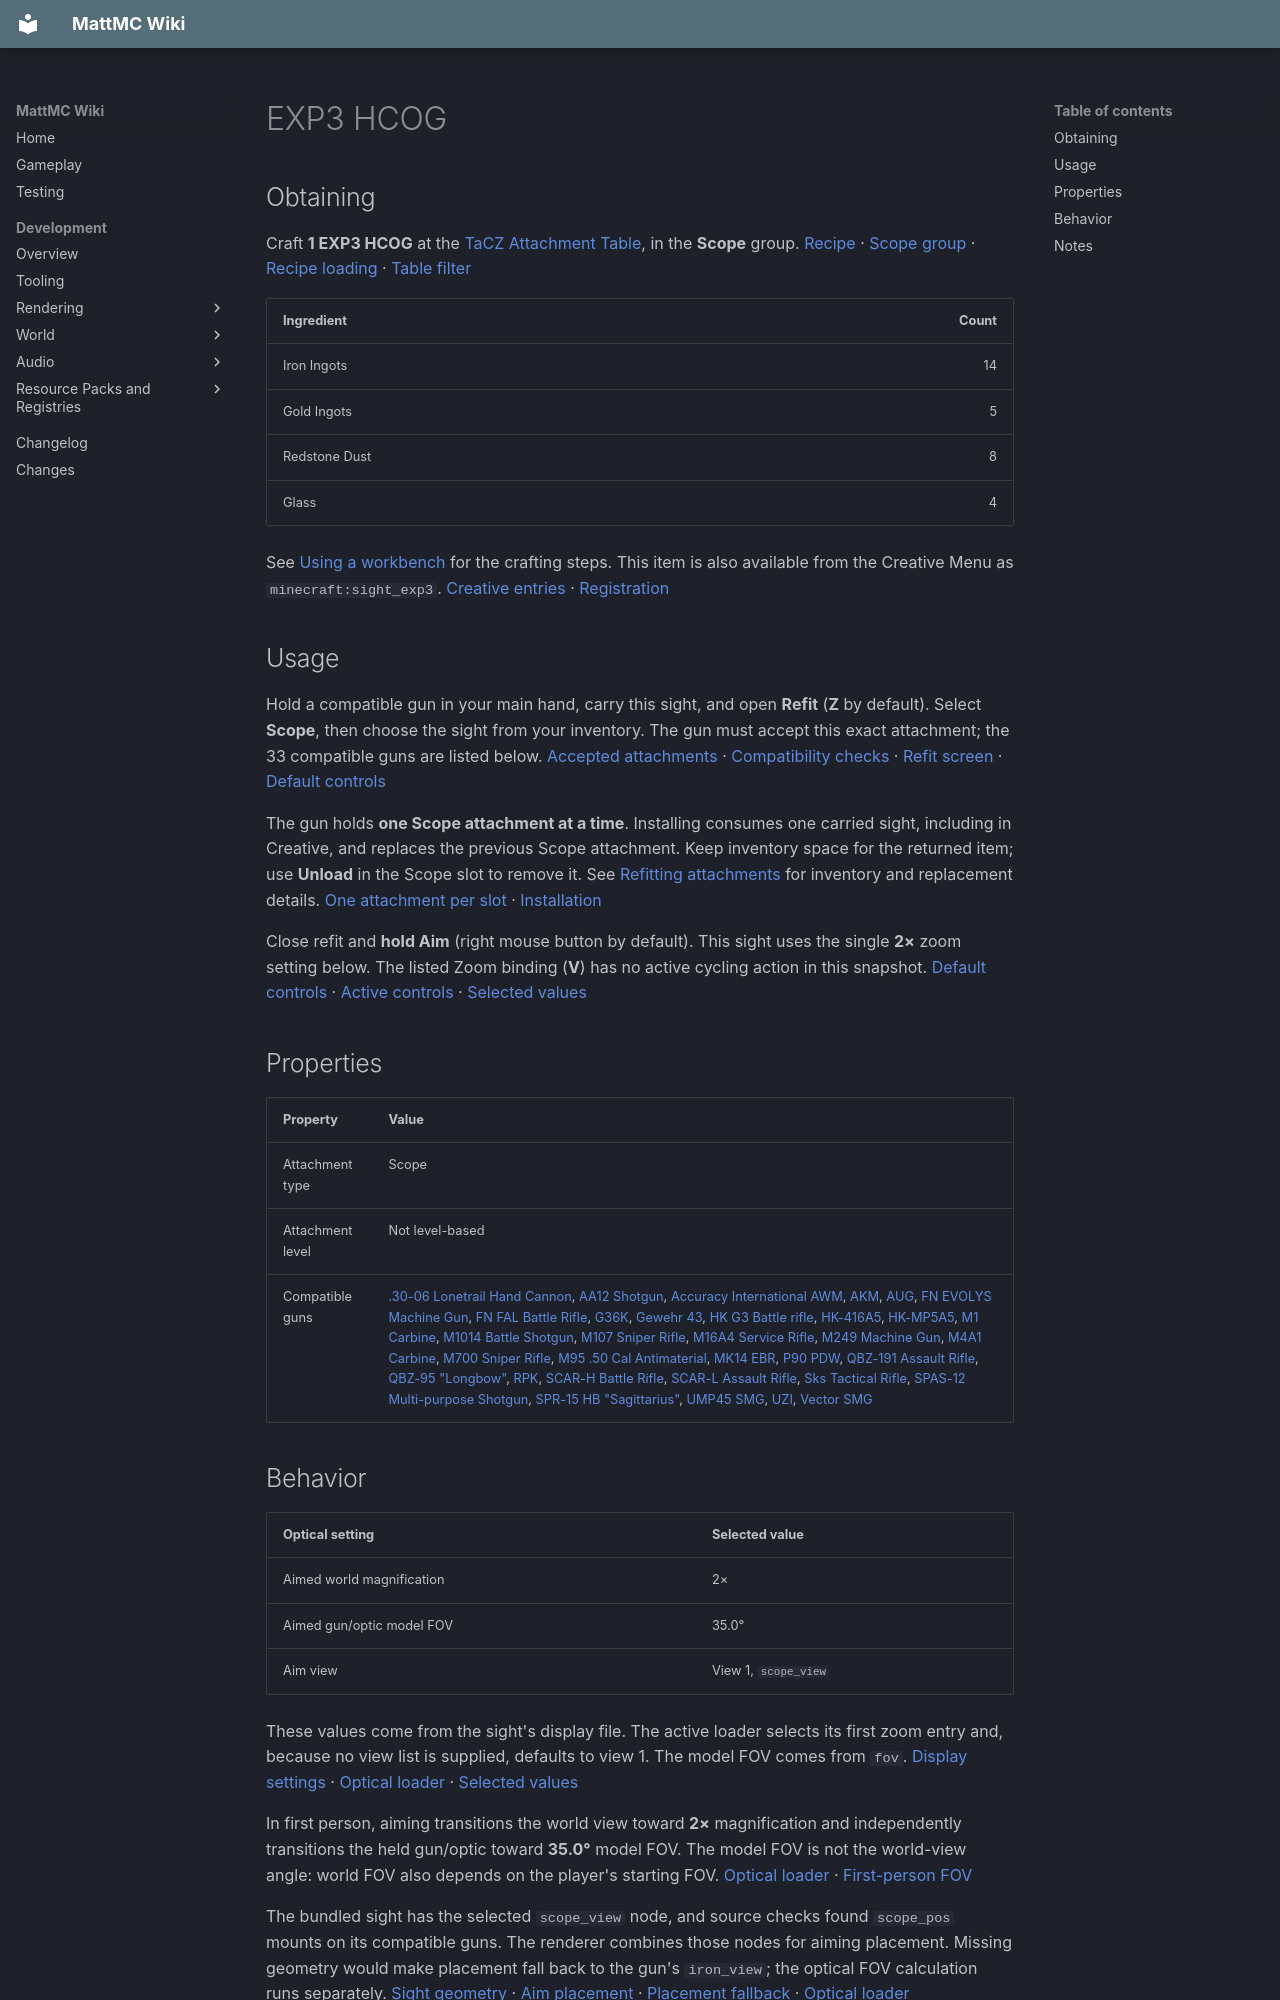

repository: HungLo2020/MattMC · page: gameplay/items/EXP3HCOG/index.html · generator: mkdocs

# EXP3 HCOG

## Obtaining

Craft **1 EXP3 HCOG** at the [TaCZ Attachment Table](../blocks/TaCZWorkbenches.md#attachment-table), in the **Scope** group. [Recipe][recipe] · [Scope group][index] · [Recipe loading][recipe-loader] · [Table filter][workbench-filter]

| Ingredient | Count |
| --- | ---: |
| Iron Ingots | 14 |
| Gold Ingots | 5 |
| Redstone Dust | 8 |
| Glass | 4 |

See [Using a workbench](../blocks/TaCZWorkbenches.md#using-a-workbench) for the crafting steps. This item is also available from the Creative Menu as `minecraft:sight_exp3`. [Creative entries][creative] · [Registration][registration]

## Usage

Hold a compatible gun in your main hand, carry this sight, and open **Refit** (**Z** by default). Select **Scope**, then choose the sight from your inventory. The gun must accept this exact attachment; the 33 compatible guns are listed below. [Accepted attachments][fit] · [Compatibility checks][fit-check] · [Refit screen][refit-ui] · [Default controls][key-bindings]

The gun holds **one Scope attachment at a time**. Installing consumes one carried sight, including in Creative, and replaces the previous Scope attachment. Keep inventory space for the returned item; use **Unload** in the Scope slot to remove it. See [Refitting attachments](../mechanics/TaCZFirearms.md#refitting-attachments) for inventory and replacement details. [One attachment per slot][stored-attachment] · [Installation][refit-server]

Close refit and **hold Aim** (right mouse button by default). This sight uses the single **2×** zoom setting below. The listed Zoom binding (**V**) has no active cycling action in this snapshot. [Default controls][key-bindings] · [Active controls][input-handler] · [Selected values][first-values]

## Properties

| Property | Value |
| --- | --- |
| Attachment type | Scope |
| Attachment level | Not level-based |
| Compatible guns | [.30-06 Lonetrail Hand Cannon](3006LonetrailHandCannon.md), [AA12 Shotgun](AA12Shotgun.md), [Accuracy International AWM](AccuracyInternationalAWM.md), [AKM](AKM.md), [AUG](AUG.md), [FN EVOLYS Machine Gun](FNEVOLYSMachineGun.md), [FN FAL Battle Rifle](FNFALBattleRifle.md), [G36K](G36K.md), [Gewehr 43](Gewehr43.md), [HK G3 Battle rifle](HKG3Battlerifle.md), [HK-416A5](HK416A5.md), [HK-MP5A5](HKMP5A5.md), [M1 Carbine](M1Carbine.md), [M1014 Battle Shotgun](M1014BattleShotgun.md), [M107 Sniper Rifle](M107SniperRifle.md), [M16A4 Service Rifle](M16A4ServiceRifle.md), [M249 Machine Gun](M249MachineGun.md), [M4A1 Carbine](M4A1Carbine.md), [M700 Sniper Rifle](M700SniperRifle.md), [M95 .50 Cal Antimaterial](M9550CalAntimaterial.md), [MK14 EBR](MK14EBR.md), [P90 PDW](P90PDW.md), [QBZ-191 Assault Rifle](QBZ191AssaultRifle.md), [QBZ-95 "Longbow"](QBZ95Longbow.md), [RPK](RPK.md), [SCAR-H Battle Rifle](SCARHBattleRifle.md), [SCAR-L Assault Rifle](SCARLAssaultRifle.md), [Sks Tactical Rifle](SksTacticalRifle.md), [SPAS-12 Multi-purpose Shotgun](SPAS12MultipurposeShotgun.md), [SPR-15 HB "Sagittarius"](SPR15HBSagittarius.md), [UMP45 SMG](UMP45SMG.md), [UZI](UZI.md), [Vector SMG](VectorSMG.md) |

## Behavior

| Optical setting | Selected value |
| --- | --- |
| Aimed world magnification | 2× |
| Aimed gun/optic model FOV | 35.0° |
| Aim view | View 1, `scope_view` |

These values come from the sight's display file. The active loader selects its first zoom entry and, because no view list is supplied, defaults to view 1. The model FOV comes from `fov`. [Display settings][display] · [Optical loader][display-loader] · [Selected values][first-values]

In first person, aiming transitions the world view toward **2×** magnification and independently transitions the held gun/optic toward **35.0°** model FOV. The model FOV is not the world-view angle: world FOV also depends on the player's starting FOV. [Optical loader][display-loader] · [First-person FOV][fov]

The bundled sight has the selected `scope_view` node, and source checks found `scope_pos` mounts on its compatible guns. The renderer combines those nodes for aiming placement. Missing geometry would make placement fall back to the gun's `iron_view`; the optical FOV calculation runs separately. [Sight geometry][geometry] · [Aim placement][view-lookup] · [Placement fallback][positioning-fallback] · [Optical loader][display-loader]

Installing the sight enables the renderer's Scope visibility rules: a gun's `mount` node is enabled, `carry` and `sight` nodes are hidden, and `sight_folded` is enabled where those nodes exist. In first person, the sight's ocular geometry also enters the optical stencil route. These source paths do not guarantee visible alignment, glass, or reticle output. [Mount and sight visibility][visibility] · [Attachment rendering][attachment-render] · [Optical rendering path][optical-stencil]

The selected zoom also feeds the common aimed camera-recoil calculation. Its result depends on aim progress and the gun's recoil data; it is not a separate recoil bonus declared by this attachment. [Camera recoil][camera-recoil] · [Zoom factor][recoil-zoom]
